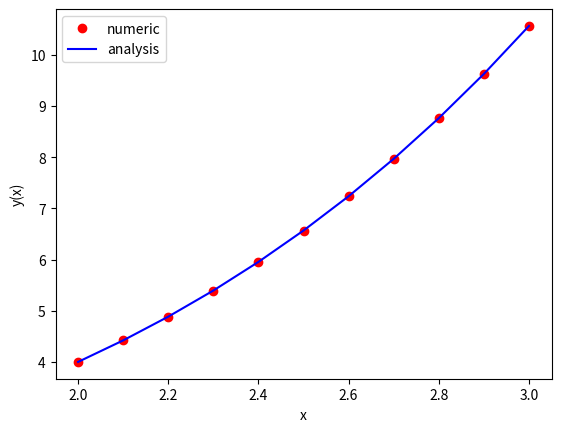

Recreate this plot in Python.
#!/bin/env python
import numpy as np
import matplotlib.pyplot as plt

def RungKutta(f,x_k,u0,**args):
    """

    """

    h=x_k[1]-x_k[0]
    n = len(x_k)
    y = np.zeros((len(u0),n))
    y[:,0] = u0

    for i in range(1,n):
        k1 = f(x_k[i-1], y[:,i-1],**args)
        k2 = f(x_k[i-1]+h/2, y[:,i-1]+k1*h/2,**args)
        k3 = f(x_k[i-1]+h/2, y[:,i-1]+k2*h/2,**args)
        k4 = f(x_k[i-1]+h, y[:,i-1]+h*k3,**args)
        y[:,i] = y[:,i-1] + h * (k1+2*k2+2*k3+k4)/6

    return y


def main():

    print("==========例题5.2.3==========")
    def f(x,y):
        return x*np.sqrt(y)
    a=2;b=3;u0=np.array([4]);h=0.1
    x = np.arange(a,b+h,h)
    y = RungKutta(f,x,u0)
    ye = (1+0.25*x**2)**2

    plt.xlabel("x")
    plt.ylabel("y(x)")
    plt.plot(x,y[0,:],'ro',label="numeric")
    plt.plot(x,ye,'b-',label='analysis')
    plt.legend()
    plt.show()

if __name__ == "__main__":
    main()
